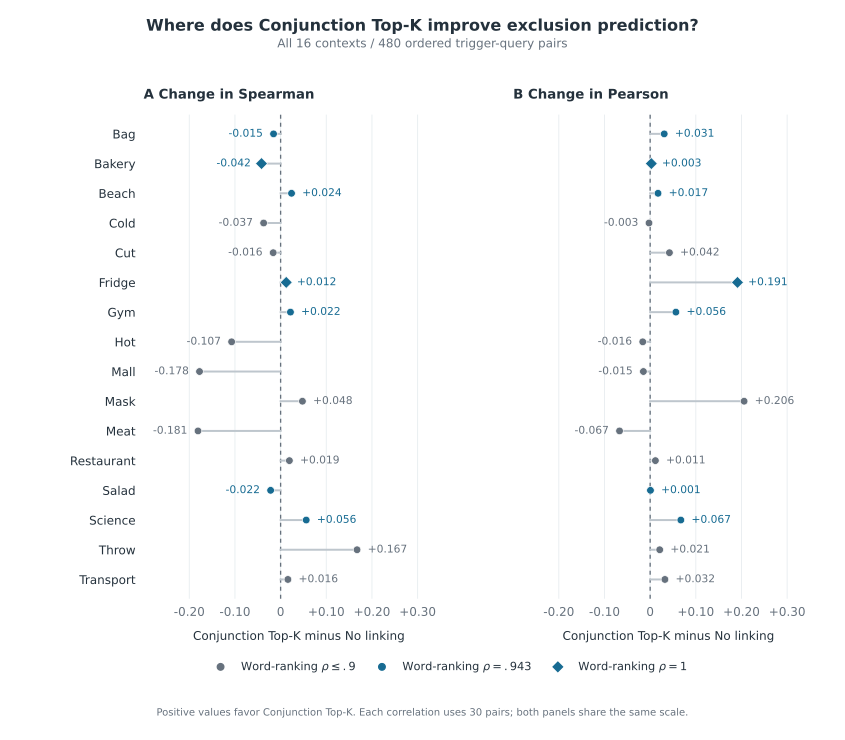

The table this chart was drawn from, first rows:
context, word_rho, n_pairs, no_linking_pearson, no_linking_spearman, conjunction_top_k_pearson, conjunction_top_k_spearman, delta_pearson, delta_spearman
bag, 0.9429, 30, 0.4999, 0.8744, 0.5308, 0.8589, 0.03084, -0.01548
bakery, 1.0, 30, 0.7536, 0.923, 0.7562, 0.8812, 0.002532, -0.04185
beach, 0.9429, 30, 0.6685, 0.5079, 0.6858, 0.5318, 0.01726, 0.02391
cold, -0.02857, 30, 0.6786, 0.2497, 0.6761, 0.2125, -0.002514, -0.03721
cut, 0.7143, 30, 0.6964, 0.7272, 0.7386, 0.7109, 0.04221, -0.01625
fridge, 1.0, 30, 0.5573, 0.8595, 0.7486, 0.8718, 0.1912, 0.01227
gym, 0.9429, 30, 0.3473, 0.5335, 0.4036, 0.5551, 0.05636, 0.02155
hot, 0.2319, 30, 0.1746, 0.4, 0.1583, 0.2927, -0.01625, -0.1073
mall, 0.5429, 30, 0.5172, 0.5247, 0.5024, 0.3471, -0.0148, -0.1776
mask, 0.3143, 30, 0.2536, 0.2715, 0.4593, 0.3193, 0.2058, 0.04776
meat, 0.2571, 30, 0.4519, 0.1717, 0.3849, -0.009168, -0.06704, -0.1809
restaurant, 0.8286, 30, 0.7702, 0.7692, 0.7816, 0.7885, 0.01148, 0.01921
salad, 0.9429, 30, 0.6678, 0.6396, 0.6685, 0.6177, 0.0006948, -0.02188
science, 0.9429, 30, 0.3924, 0.4944, 0.4596, 0.5505, 0.06717, 0.05608
throw, 0.7143, 30, 0.5519, 0.6834, 0.5728, 0.8508, 0.02092, 0.1674
transport, 0.8857, 30, 0.686, 0.7099, 0.7183, 0.7259, 0.03234, 0.01595
